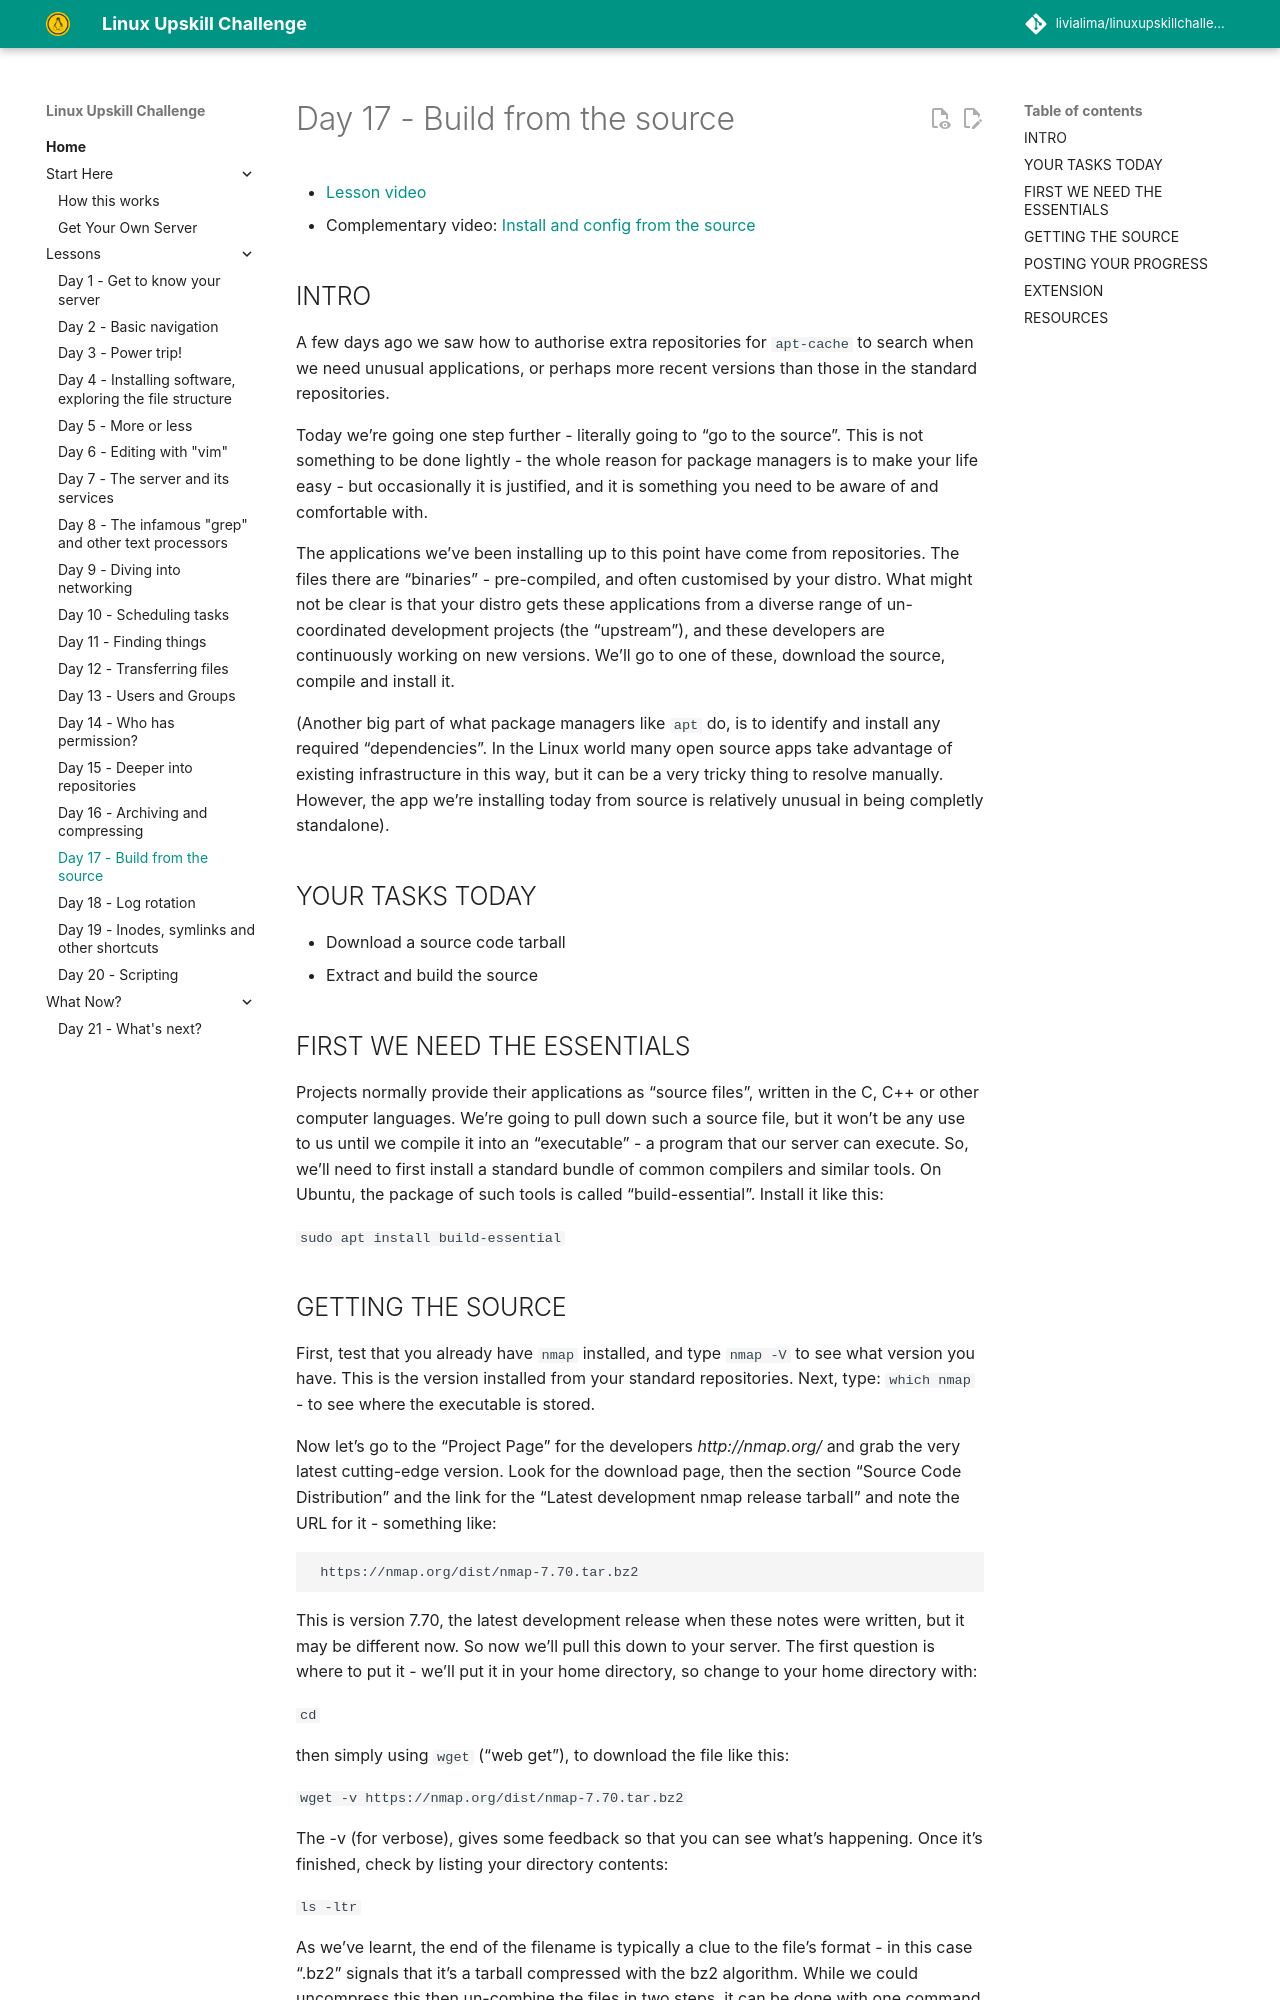

repository: livialima/linuxupskillchallenge · page: 17/index.html · generator: mkdocs

# Day 17 - Build from the source

* [Complementary video](https://youtu.be/a9_hry-8Hhw)
* [Previous "Day 17" threads](https://www.reddit.com/r/linuxupskillchallenge/search/?q=Day%2017&restrict_sr=1)

## INTRO

A few days ago we saw how to authorise extra repositories for `apt-cache` to search when we need unusual applications, or perhaps more recent versions than those in the standard repositories.

Today we're going one step further - literally going to "go to the source". This is not something to be done lightly - the whole reason for package managers is to make your life easy - but occasionally it is justified, and it is something you need to be aware of and comfortable with.

The applications we've been installing up to this point have come from repositories. The files there are "binaries" - pre-compiled, and often customised by your distro. What might not be clear is that your distro gets these applications from a diverse range of un-coordinated development projects  (the "upstream"), and these developers are continuously working on new versions. We’ll go to one of these, download the source, compile and install it.

(Another big part of what package managers like `apt` do, is to identify and install any required "dependencies". In the Linux world many open source apps take advantage of existing infrastructure in this way, but it can be a very tricky thing to resolve manually. However, the app we're installing today from source is relatively unusual in being completly standalone).

## FIRST WE NEED THE ESSENTIALS

Projects normally provide their applications as "source files", written in the C, C++ or other computer languages. We're going to pull down such a source file, but it won't be any use to us until we compile it into an "executable" - a program that our server can execute. So, we'll need to first install a standard bundle of common compilers and similar tools. On Ubuntu, the package of such tools is called “build-essential". Install it like this:

`sudo apt install build-essential`
